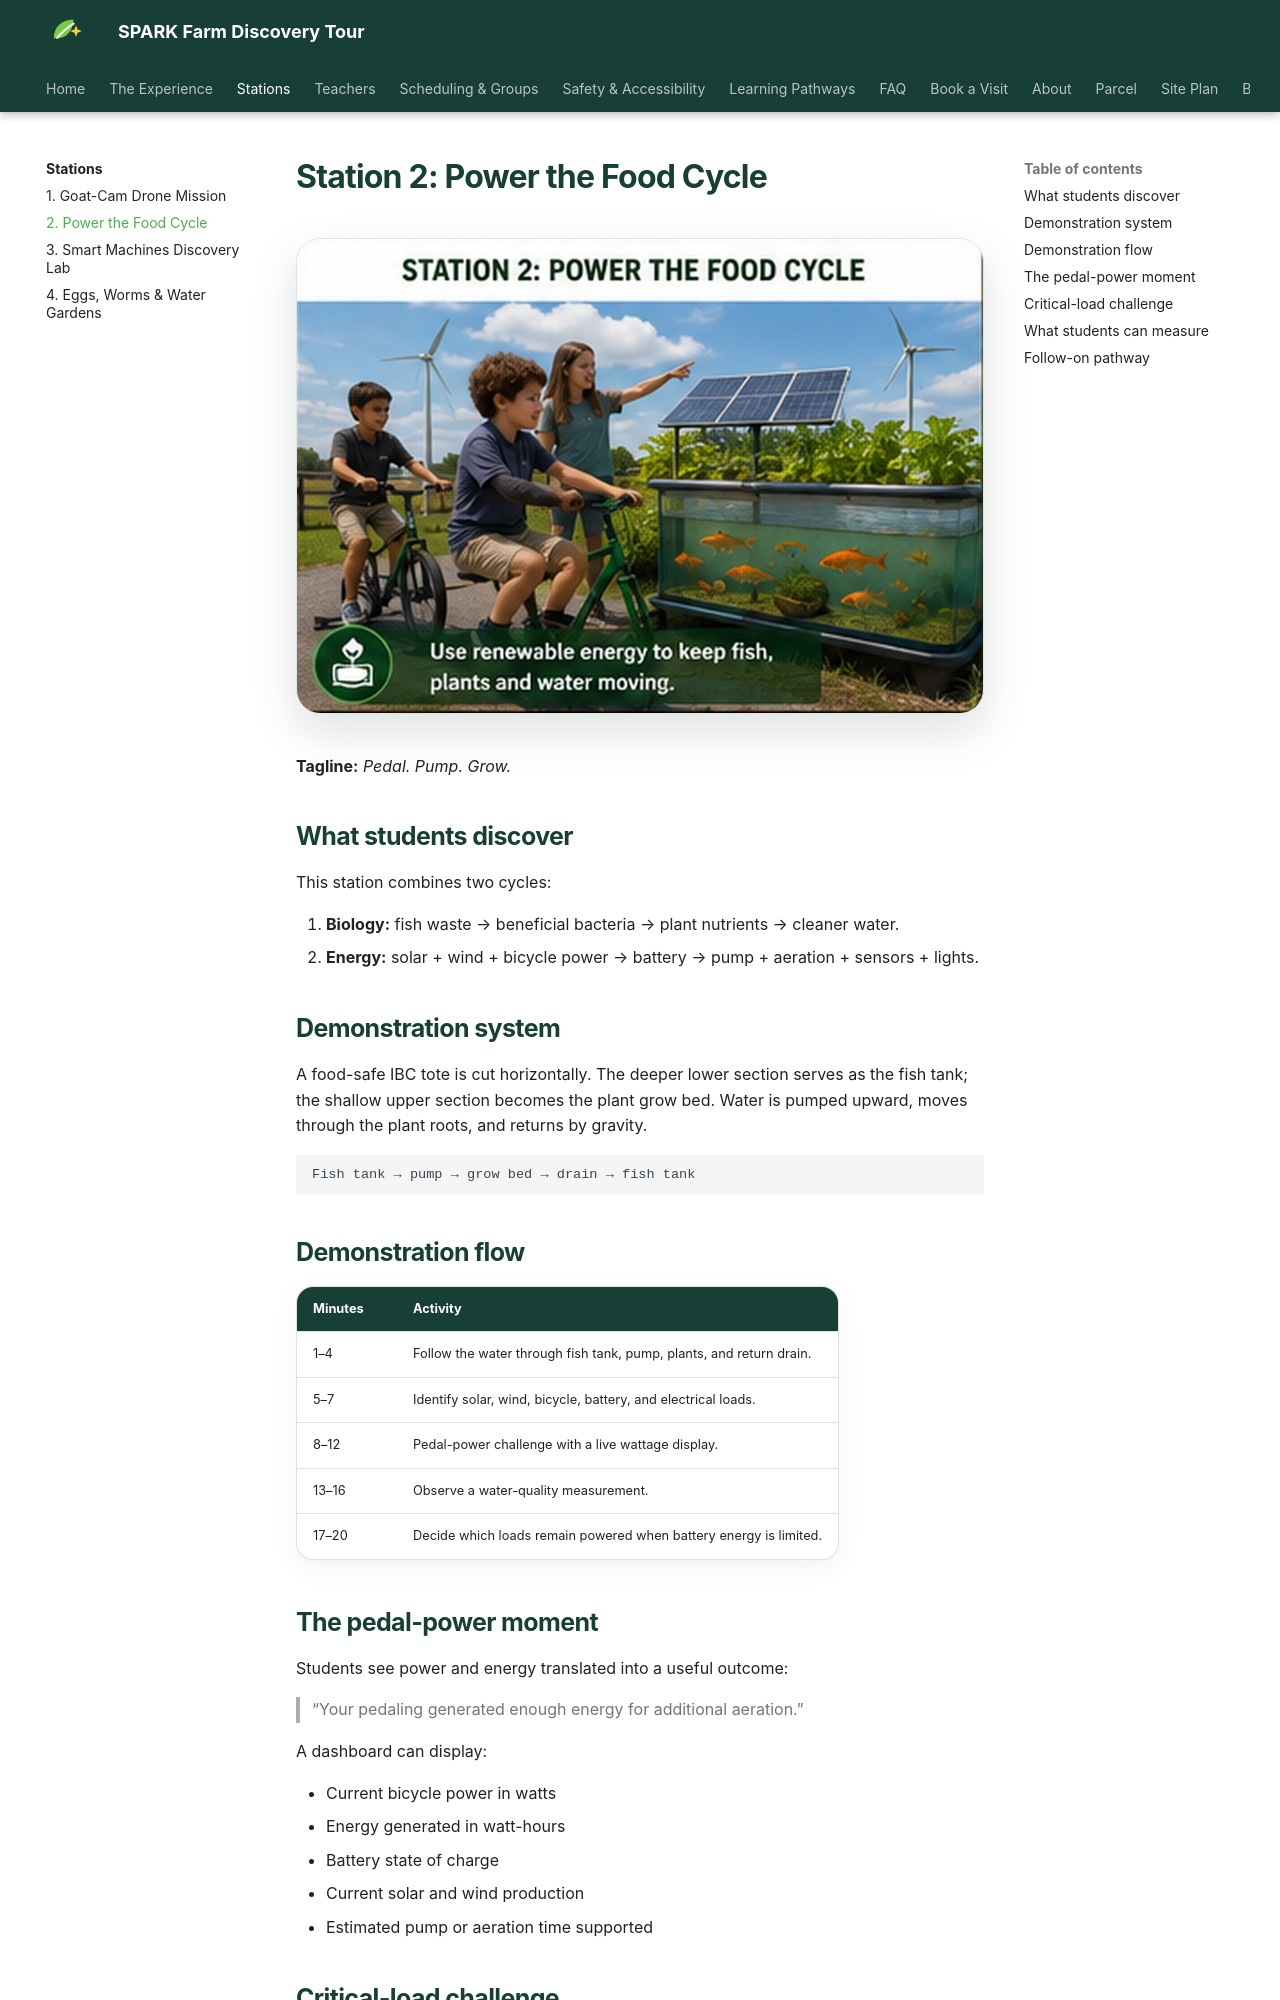

repository: blutterfly/sparkfarm · page: stations/power-the-food-cycle/index.html · generator: mkdocs

# Station 2: Power the Food Cycle

![Students powering an aquaponics system with bicycle, solar, and wind energy](../assets/images/pages/power-the-food-cycle.jpg){ .spark-page-image loading=lazy }


**Tagline:** *Pedal. Pump. Grow.*

## What students discover

This station combines two cycles:

1. **Biology:** fish waste → beneficial bacteria → plant nutrients → cleaner water.
2. **Energy:** solar + wind + bicycle power → battery → pump + aeration + sensors + lights.

## Demonstration system

A food-safe IBC tote is cut horizontally. The deeper lower section serves as the fish tank; the shallow upper section becomes the plant grow bed. Water is pumped upward, moves through the plant roots, and returns by gravity.

```text
Fish tank → pump → grow bed → drain → fish tank
```

## Demonstration flow

| Minutes | Activity |
|---|---|
| 1–4 | Follow the water through fish tank, pump, plants, and return drain. |
| 5–7 | Identify solar, wind, bicycle, battery, and electrical loads. |
| 8–12 | Pedal-power challenge with a live wattage display. |
| 13–16 | Observe a water-quality measurement. |
| 17–20 | Decide which loads remain powered when battery energy is limited. |
